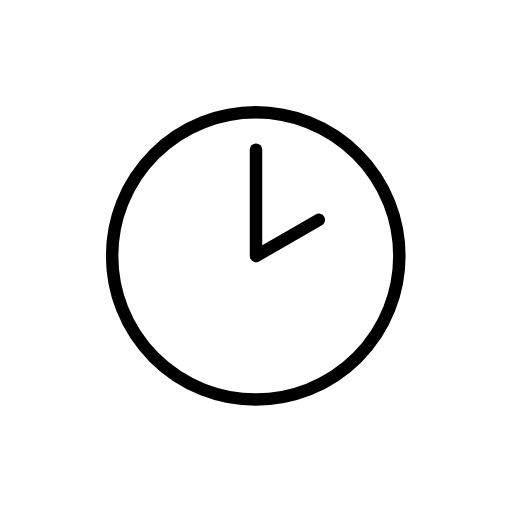
t = 0.00 s
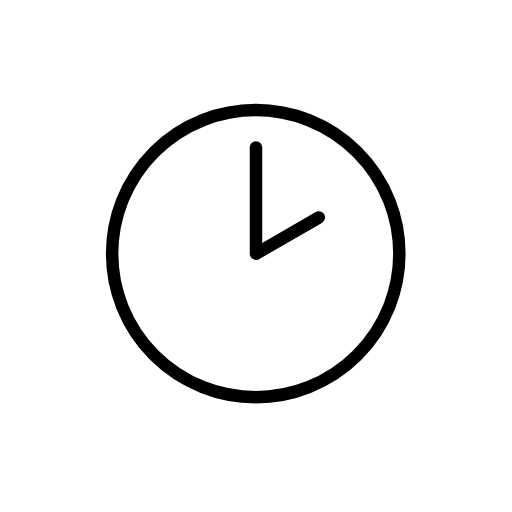
t = 0.48 s
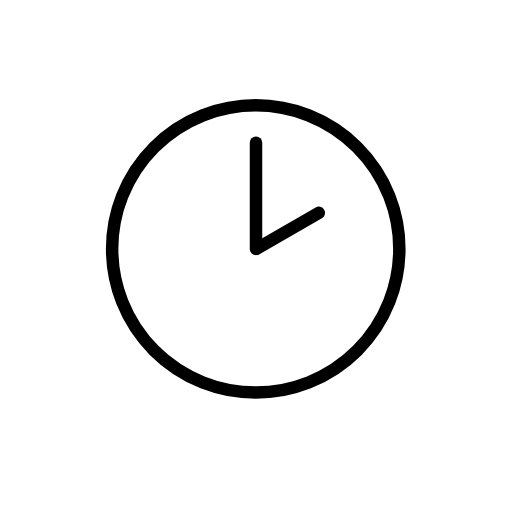
t = 1.43 s
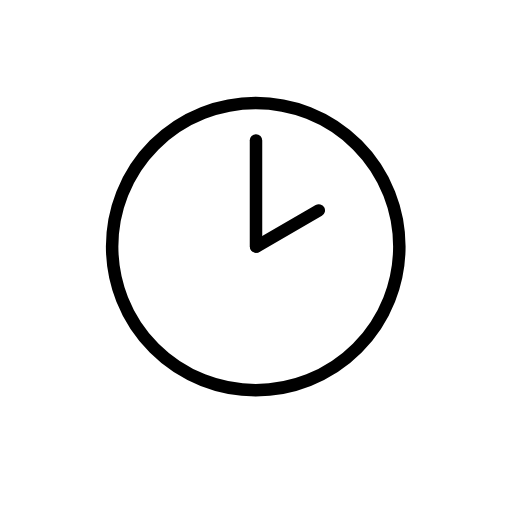
t = 1.90 s
t = 2.38 s: frame unchanged from t = 1.43 s, image omitted
t = 3.33 s: frame unchanged from t = 0.48 s, image omitted

The animated SVG that drew these frames (rendered in a browser with its animation timeline set to each time). Animation: 1 SMIL element (animateTransform=1); one cycle of 3.80 s, repeats indefinitely.

<?xml version='1.0' encoding='utf-8'?>
<svg xmlns="http://www.w3.org/2000/svg" id="emoji" viewBox="-5 -5 82 82" width="200" height="200" role="img">
  <title>OpenMoji: two o’clock</title><g><g id="color">
    <circle cx="35.958" cy="35.9901" r="23" fill="#FFFFFF" stroke="none" stroke-linecap="round" stroke-linejoin="round" stroke-miterlimit="10" stroke-width="2" />
    <line x1="36" x2="36" y1="18.9893" y2="35.9893" fill="#FFFFFF" stroke="none" stroke-linecap="round" stroke-linejoin="round" stroke-miterlimit="10" stroke-width="2" />
    <line x1="46.0568" x2="36.0568" y1="30.2062" y2="35.9797" fill="#FFFFFF" stroke="none" stroke-linecap="round" stroke-linejoin="round" stroke-miterlimit="10" stroke-width="2" />
  </g>
  <g id="hair" />
  <g id="skin" />
  <g id="skin-shadow" />
  <g id="line">
    <circle cx="35.958" cy="35.9901" r="23" fill="none" stroke="#000000" stroke-linecap="round" stroke-linejoin="round" stroke-miterlimit="10" stroke-width="2" />
    <line x1="36" x2="36" y1="18.9893" y2="35.9893" fill="none" stroke="#000000" stroke-linecap="round" stroke-linejoin="round" stroke-miterlimit="10" stroke-width="2" />
    <line x1="46.0568" x2="36.0568" y1="30.2062" y2="35.9797" fill="none" stroke="#000000" stroke-linecap="round" stroke-linejoin="round" stroke-miterlimit="10" stroke-width="2" />
  </g>
<animateTransform attributeName="transform" type="translate" values="0 0;0 -1.5;0 0" dur="3.8s" repeatCount="indefinite" /></g></svg>
